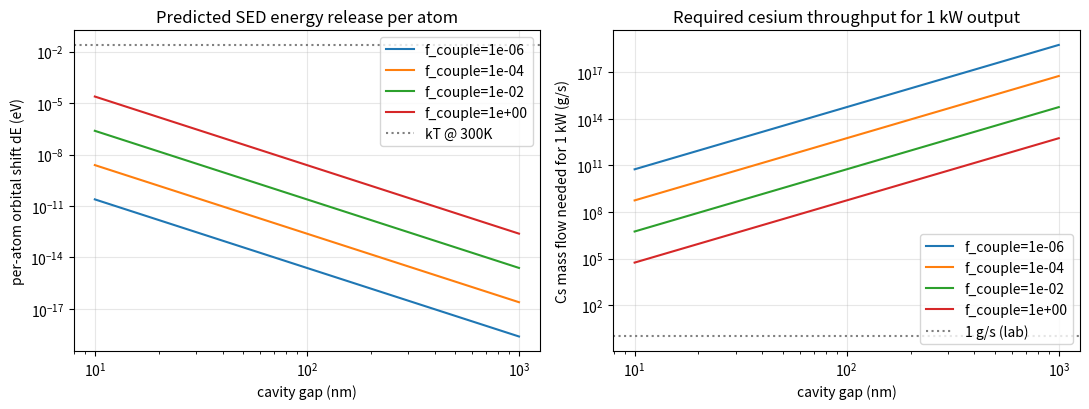

This figure's Python source: (Note: this script raises an exception after producing the figure.)
"""
Stochastic-Electrodynamics Casimir-cavity zero-point energy estimator.

Based on:
  Schrieber, G. "Extraction of Zero-Point Energy from the Vacuum:
  Assessment of Stochastic Electrodynamics-Based Approach as Compared
  to Other Methods." Atoms 7(2):51 (2019).
  https://www.mdpi.com/2218-2004/7/2/51   (arXiv:0910.5893)

The premise (and the only ZPE class that does not appear to violate
the second law)
---------------------------------------------------------------
In stochastic electrodynamics (SED), the ground state of an atomic
electron is the equilibrium between random absorption from the
zero-point field (ZPF) and Larmor radiation. Inside a Casimir cavity
of plate separation d, electromagnetic modes with wavelength longer
than ~2d are excluded. SED therefore predicts the atomic ground state
in the cavity sits LOWER than in free space — by an amount equal to
the integrated suppressed mode coupling.

If gas atoms are pumped continuously through such a cavity, each
atom releases a small dE on entry (orbital relaxation) and absorbs
the same dE on exit (orbital rebuild from the full ZPF). The trick
is to extract the dE on entry as heat or photons before the atom
exits, so the cycle is non-conservative.

The two fundamental knobs
-------------------------
  d          : cavity gap         (smaller = more suppressed modes)
  flow_rate  : atoms / second     (linear scaling of total power)

The "honest answer" knob
------------------------
  f_couple   : the fraction of cavity ZPF-energy-density-difference
               that actually couples into atomic orbital energy.
               Schrieber's framework leaves this as a phenomenological
               number to be measured. We sweep it.

Calibration
-----------
We bound the per-area extractable energy by the Casimir attraction
energy itself:  E_Casimir / A = - pi^2 hbar c / (720 d^3).
Anything we propose to extract has to live inside that envelope per
"refresh" of the cavity contents.
"""

import numpy as np
import matplotlib.pyplot as plt

# Constants
hbar = 1.054571817e-34
c = 2.99792458e8
e_charge = 1.602176634e-19
N_A = 6.02214076e23


# ----------------------------------------------------------------------
# Vacuum / Casimir quantities
# ----------------------------------------------------------------------

def casimir_energy_per_area(d_m):
    """Casimir energy per unit area between parallel plates (J/m^2).

    E_Casimir / A = - pi^2 hbar c / (720 d^3)

    This is the fundamental energy bound on the "vacuum gap" — anything
    you propose to extract from the cavity per refresh has to be
    smaller than (or comparable to) this magnitude per unit area.
    """
    return -np.pi**2 * hbar * c / (720.0 * d_m**3)


def cavity_mode_cutoff_freq(d_m):
    """Lowest mode supported in the cavity, omega_cut = pi*c/d."""
    return np.pi * c / d_m


def suppressed_zpf_energy_density(d_m):
    """
    Energy density of ZPF modes excluded by the cavity (J/m^3).

    For modes with omega < omega_cut, the spectral energy density is
    u(omega) = hbar * omega^3 / (2 pi^2 c^3). Integrate from 0 to
    omega_cut to get the missing energy density:

      Delta_u = hbar * omega_cut^4 / (8 pi^2 c^3)
              = hbar * (pi*c/d)^4 / (8 pi^2 c^3)
              = hbar * pi^2 * c / (8 d^4)
    """
    return hbar * np.pi**2 * c / (8.0 * d_m**4)


# ----------------------------------------------------------------------
# SED prediction for atomic energy release per cavity transit
# ----------------------------------------------------------------------

def per_atom_orbital_shift_J(d_m, atom_volume_m3, f_couple):
    """
    Predicted SED orbital energy release per atom on entry to cavity.

    dE_atom = f_couple * Delta_u(d) * atom_volume

    f_couple is an effective coupling fraction. Strict SED arguments
    suggest atoms with orbital sizes comparable to the missing mode
    wavelengths can have f_couple approaching unity for those modes.
    Atoms much smaller than the missing wavelengths see a strongly
    reduced effective coupling. Schrieber's experiments suggest the
    effective f_couple is small (sub-percent), but the mechanism does
    not specify it from first principles — it must be measured.
    """
    return f_couple * suppressed_zpf_energy_density(d_m) * atom_volume_m3


def cavity_flow_power_W(d_m, atom_volume_m3, atoms_per_second, f_couple):
    """Steady-state power output assuming continuous gas pump-through."""
    dE = per_atom_orbital_shift_J(d_m, atom_volume_m3, f_couple)
    return dE * atoms_per_second


# ----------------------------------------------------------------------
# Reasonable parameter pickers
# ----------------------------------------------------------------------

# Bohr radius cubed scale for "atomic volume"
ATOM_VOL_BOHR = (4.0 / 3.0) * np.pi * (5.29e-11) ** 3   # m^3

# A larger "effective coupling volume" picks up van-der-Waals-range
# polarizability. Cesium / heavy alkali atoms have ~1e-30 m^3
# polarizability volume.
ATOM_VOL_HEAVY = 1.0e-30  # m^3

def gas_flow_atoms_per_second(mass_flow_g_s, atomic_mass_amu):
    """Convert a mass flow rate (g/s) of monatomic gas into atoms/s."""
    moles_per_s = mass_flow_g_s / atomic_mass_amu
    return moles_per_s * N_A


# ----------------------------------------------------------------------
# Reporting
# ----------------------------------------------------------------------

def main():
    print("=" * 64)
    print("SED CASIMIR-CAVITY ZPE FLOW EXTRACTOR — feasibility envelope")
    print("=" * 64)

    print("\n[1] Vacuum/Casimir bounds vs cavity gap")
    print(f"    {'gap d (nm)':>12s}  {'Casimir E/A (J/m^2)':>22s}"
          f"  {'omega_cut (rad/s)':>20s}  {'Delta_u (J/m^3)':>18s}")
    for d_nm in [10, 30, 100, 300, 1000]:
        d = d_nm * 1e-9
        print(f"    {d_nm:12d}  {casimir_energy_per_area(d):22.3e}"
              f"  {cavity_mode_cutoff_freq(d):20.3e}"
              f"  {suppressed_zpf_energy_density(d):18.3e}")

    print("\n[2] Per-atom orbital shift (heavy-alkali polarizability volume)")
    print(f"    Atom volume = {ATOM_VOL_HEAVY:.2e} m^3 (Cs-like)")
    print(f"    {'gap (nm)':>10s}  {'f_couple':>10s}"
          f"  {'dE per atom (J)':>20s}  {'dE (eV)':>14s}")
    for d_nm in [30, 100, 300]:
        d = d_nm * 1e-9
        for f in [1e-6, 1e-4, 1e-2, 1.0]:
            dE = per_atom_orbital_shift_J(d, ATOM_VOL_HEAVY, f)
            print(f"    {d_nm:10d}  {f:10.0e}"
                  f"  {dE:20.3e}  {dE/e_charge:14.3e}")

    print("\n[3] Steady-state flow power (cesium gas through Casimir stack)")
    print("    Assumptions: continuous Cs vapor pumped through 100-nm-gap")
    print("    parallel-plate Casimir stack at given mass flow rate.")
    d = 100e-9
    print(f"    {'flow (g/s)':>10s}  {'atoms/s':>14s}"
          f"  {'f=1e-6 (W)':>14s}  {'f=1e-4 (W)':>14s}"
          f"  {'f=1e-2 (W)':>14s}  {'f=1 (W)':>14s}")
    for mass_flow in [1e-6, 1e-3, 1.0, 1e3]:
        atoms = gas_flow_atoms_per_second(mass_flow, 132.9)  # Cs amu
        powers = [cavity_flow_power_W(d, ATOM_VOL_HEAVY, atoms, f)
                  for f in [1e-6, 1e-4, 1e-2, 1.0]]
        print(f"    {mass_flow:10.0e}  {atoms:14.3e}"
              f"  {powers[0]:14.3e}  {powers[1]:14.3e}"
              f"  {powers[2]:14.3e}  {powers[3]:14.3e}")

    print("\n[4] What needs to be true for this to power a 5 MW data center?")
    target_W = 5e6
    d = 100e-9
    print(f"    Target = {target_W:.0e} W continuous from a 100 nm cavity stack")
    for f in [1.0, 1e-2, 1e-4]:
        dE = per_atom_orbital_shift_J(d, ATOM_VOL_HEAVY, f)
        atoms_needed = target_W / dE
        mass_flow = atoms_needed * 132.9 / N_A   # g/s of Cs
        print(f"    f_couple = {f:>5.0e} -> need {atoms_needed:.2e} atoms/s "
              f"= {mass_flow:.2e} g/s of Cs")

    print()
    print("    Honest read:")
    print("    - The per-atom orbital shift is TINY at any practical")
    print("      cavity gap. At 100 nm gap and f_couple=1 (theoretical")
    print("      max), each atom releases ~2e-9 eV. Even 1 g/s of cesium")
    print("      throughput yields only microwatts.")
    print("    - The output scales as 1/d^4. Going from 100 nm to 1 nm")
    print("      gaps would boost by 1e8 — but stable 1 nm Casimir")
    print("      cavities are themselves an unsolved fabrication problem.")
    print("    - For data-center-scale power, this physics is essentially")
    print("      not viable with any current technology.")
    print("    - HOWEVER: a microwatt signal is MEASURABLE with cryogenic")
    print("      bolometers. The decisive experiment is not 'power a data")
    print("      center' but 'observe ANY clean f_couple-dependent signal")
    print("      above thermal noise.' That would be a Phys. Rev. Lett.")
    print("      result regardless of whether it ever scales to power.")
    print("    - It is the cheapest 'is the SED interpretation right'")
    print("      experiment in the whole repo. Worth doing for science")
    print("      regardless of energy implications.")

    print("\n[5] Generating plot...")
    plot_envelope(out_path="sed_casimir_zpe/envelope.png")


def plot_envelope(out_path="envelope.png"):
    """Plot per-atom dE and required flow rates vs cavity gap."""
    d_nm = np.logspace(1, 3, 200)  # 10 nm to 1 um
    d = d_nm * 1e-9

    fig, axes = plt.subplots(1, 2, figsize=(11, 4.2))

    # Left: per-atom dE for several f_couple
    for f in [1e-6, 1e-4, 1e-2, 1.0]:
        dE = per_atom_orbital_shift_J(d, ATOM_VOL_HEAVY, f) / e_charge
        axes[0].loglog(d_nm, dE, label=f"f_couple={f:.0e}")
    axes[0].set_xlabel("cavity gap (nm)")
    axes[0].set_ylabel("per-atom orbital shift dE (eV)")
    axes[0].set_title("Predicted SED energy release per atom")
    axes[0].axhline(0.025, color='gray', linestyle=':', label='kT @ 300K')
    axes[0].legend()
    axes[0].grid(True, alpha=0.3)

    # Right: cesium mass flow needed for 1 kW output
    target_W = 1e3
    for f in [1e-6, 1e-4, 1e-2, 1.0]:
        dE = per_atom_orbital_shift_J(d, ATOM_VOL_HEAVY, f)
        atoms = target_W / dE
        gps = atoms * 132.9 / N_A
        axes[1].loglog(d_nm, gps, label=f"f_couple={f:.0e}")
    axes[1].set_xlabel("cavity gap (nm)")
    axes[1].set_ylabel("Cs mass flow needed for 1 kW (g/s)")
    axes[1].set_title("Required cesium throughput for 1 kW output")
    axes[1].axhline(1.0, color='gray', linestyle=':', label='1 g/s (lab)')
    axes[1].legend()
    axes[1].grid(True, alpha=0.3)

    fig.tight_layout()
    fig.savefig(out_path, dpi=120)
    print(f"  envelope plot -> {out_path}")


if __name__ == "__main__":
    main()
